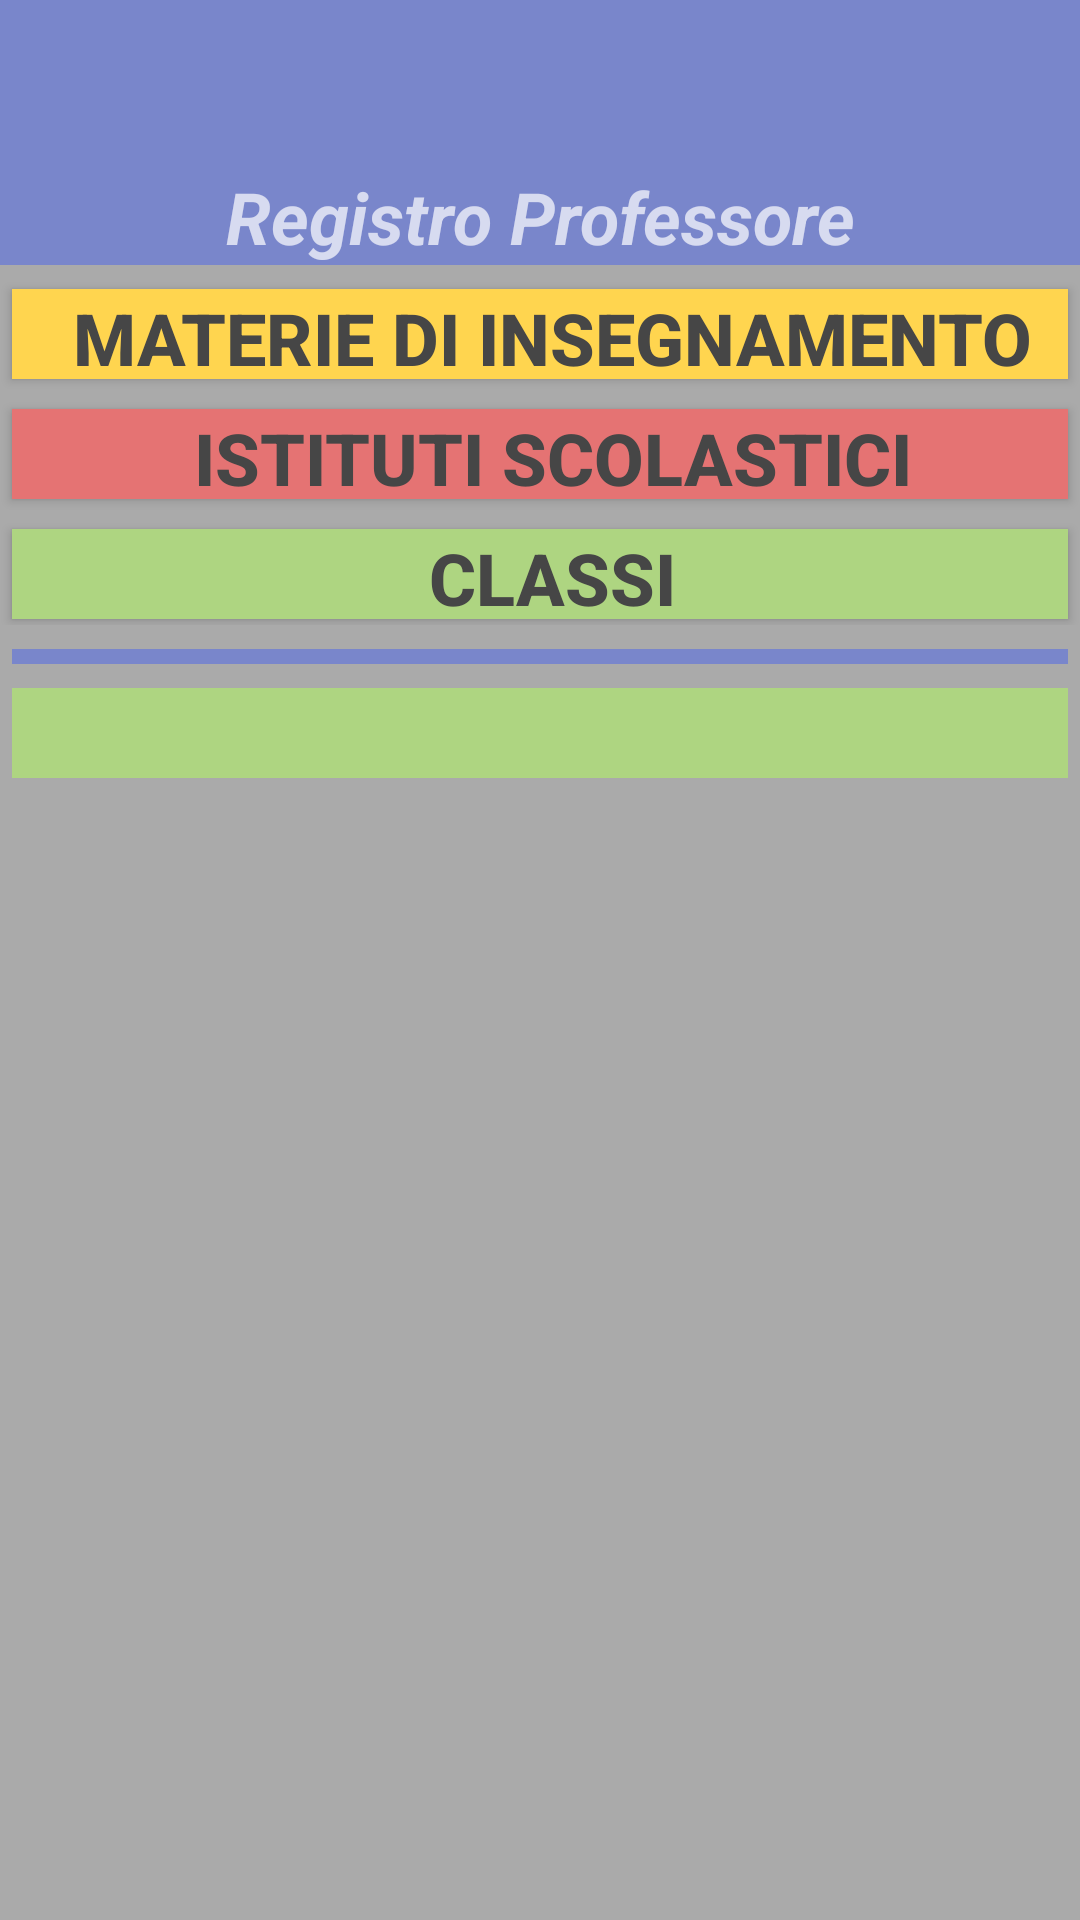

Android layout source for this screen:
<!-- AndroidManifest.xml: activity theme AppTheme.NoActionBar -->
<!-- res/layout/activity_main.xml -->
<?xml version="1.0" encoding="utf-8"?>
<androidx.constraintlayout.widget.ConstraintLayout
        xmlns:android="http://schemas.android.com/apk/res/android"
        xmlns:app="http://schemas.android.com/apk/res-auto"
        xmlns:tools="http://schemas.android.com/tools"
        android:layout_width="match_parent"
        android:layout_height="match_parent"
        tools:context=".MainActivity" android:background="#AAAAAA">
    <com.google.android.material.appbar.AppBarLayout
            android:layout_height="wrap_content"
            android:layout_width="match_parent"
            android:theme="@style/AppTheme.AppBarOverlay" app:layout_constraintTop_toTopOf="parent"
            android:id="@+id/appBarLayout">

        <androidx.appcompat.widget.Toolbar
                android:id="@+id/toolbar"
                android:layout_width="match_parent"
                android:layout_height="?attr/actionBarSize"
                android:background="?attr/colorPrimary"
                app:titleTextAppearance="@style/toolbar"
                app:popupTheme="@style/AppTheme.PopupOverlay"/>
        <TextView
                android:text="@string/main_activity_label"
                android:layout_width="match_parent"
                android:layout_height="wrap_content"
                android:id="@+id/main_title"
                android:textStyle="bold|italic"
                android:gravity="center"
                android:textSize="24sp"/>

    </com.google.android.material.appbar.AppBarLayout>
    <androidx.constraintlayout.widget.ConstraintLayout
            android:layout_width="match_parent"
            android:layout_height="0dp" android:fitsSystemWindows="true"
            app:layout_constraintStart_toStartOf="parent"
            app:layout_constraintEnd_toEndOf="parent" app:layout_constraintTop_toBottomOf="@+id/appBarLayout"
            app:layout_constraintBottom_toBottomOf="parent">

        

        <ScrollView
                android:layout_width="match_parent"
                android:layout_height="wrap_content"
                app:layout_constraintStart_toStartOf="parent" app:layout_constraintEnd_toEndOf="parent"
                android:fillViewport="true"
                android:id="@+id/scrollView2"
                app:layout_constraintTop_toTopOf="parent"
                app:layout_constraintBottom_toTopOf="@+id/divider">
            <LinearLayout
                    android:orientation="vertical"
                    android:layout_width="match_parent"
                    android:layout_height="wrap_content"
                    app:layout_constraintTop_toTopOf="parent"
                    app:layout_constraintBottom_toBottomOf="parent">
                <Button
                        android:text="@string/subjects_btn_label"
                        android:layout_width="match_parent"
                        android:layout_height="30dp"
                        style="@style/class_title"
                        android:id="@+id/subjects_btn"
                        android:background="#FFD54F"
                        android:layout_marginLeft="4dp"
                        android:layout_marginStart="4dp"
                        android:layout_marginRight="4dp"
                        android:layout_marginEnd="4dp"
                        android:textSize="24sp"
                        android:textColor="#464646"
                        android:layout_marginTop="8dp"/>
                <Button
                        android:text="@string/schools_btn_label"
                        android:layout_width="match_parent"
                        android:layout_height="30dp"
                        android:id="@+id/schools_btn"
                        style="@style/class_title"
                        android:background="#E57373"
                        android:layout_marginLeft="4dp"
                        android:layout_marginStart="4dp"
                        android:layout_marginRight="4dp"
                        android:layout_marginEnd="4dp"
                        android:textSize="24sp"
                        android:textColor="#464646"
                        android:layout_marginTop="8dp"
                />
                <Button
                        android:text="@string/classes_label"
                        android:layout_width="match_parent"
                        android:layout_height="30dp"
                        android:id="@+id/classes_btn"
                        style="@style/class_title"
                        android:background="#AED581"
                        android:layout_marginLeft="4dp"
                        android:layout_marginStart="4dp"
                        android:layout_marginRight="4dp"
                        android:layout_marginEnd="4dp"
                        android:textSize="24sp"
                        android:textColor="#464646"
                        android:layout_marginTop="8dp"/>
            </LinearLayout>
        </ScrollView>
        <com.google.android.material.tabs.TabLayout
                android:layout_width="match_parent"
                android:layout_height="30dp"
                app:tabTextAppearance="@style/class_title"
                android:id="@+id/schools_tab"
                app:tabIndicatorColor="#4DB6AC"
                android:background="#AED581"
                app:tabTextColor="#464646"
                app:layout_constraintStart_toStartOf="parent" android:layout_marginLeft="4dp"
                android:layout_marginStart="4dp" app:layout_constraintEnd_toEndOf="parent"
                android:layout_marginRight="4dp" android:layout_marginEnd="4dp"
                android:layout_marginTop="8dp" app:layout_constraintTop_toBottomOf="@+id/divider">

        </com.google.android.material.tabs.TabLayout>
        <androidx.viewpager.widget.ViewPager
                android:id="@+id/viewPager"
                android:layout_width="match_parent"
                android:layout_height="0dp"
                app:layout_constraintBottom_toBottomOf="parent"
                app:layout_constraintStart_toStartOf="parent"
                app:layout_constraintEnd_toEndOf="parent"
                android:layout_marginBottom="4dp"
                app:layout_constraintTop_toBottomOf="@+id/schools_tab">
        </androidx.viewpager.widget.ViewPager>
        <View
                android:id="@+id/divider"
                android:layout_width="0dp"
                android:layout_height="5dp"
                android:background="@color/colorPrimary"
                android:layout_marginTop="8dp"
                app:layout_constraintTop_toBottomOf="@+id/scrollView2"
                app:layout_constraintBottom_toTopOf="@+id/schools_tab" app:layout_constraintEnd_toEndOf="parent"
                android:layout_marginEnd="4dp" android:layout_marginRight="4dp"
                app:layout_constraintStart_toStartOf="parent" android:layout_marginLeft="4dp"
                android:layout_marginStart="4dp"/>

    </androidx.constraintlayout.widget.ConstraintLayout>

</androidx.constraintlayout.widget.ConstraintLayout>
<!-- resources referenced by this layout -->
<resources>
  <color name="colorPrimary">#7986CB</color>
  <string name="classes_label">CLASSI</string>
  <string name="main_activity_label">Registro Professore</string>
  <string name="schools_btn_label">Istituti scolastici</string>
  <string name="subjects_btn_label">Materie di insegnamento</string>
  <style name="AppTheme.AppBarOverlay" parent="ThemeOverlay.AppCompat.Dark.ActionBar" />
  <style name="AppTheme.PopupOverlay" parent="ThemeOverlay.AppCompat.Light" />
  <style name="class_title">
          <item name="android:textSize">24sp</item>
          <item name="android:textStyle">bold</item>
          <item name="android:layout_marginBottom">2dp</item>
          <item name="android:layout_marginTop">2dp</item>
          <item name="android:layout_marginRight">2dp</item>
          <item name="android:layout_marginLeft">2dp</item>
          <item name="android:paddingLeft">8dp</item>
      </style>
  <style name="toolbar" parent="android:Widget.TextView">
  
          
          <item name="android:textColor">#FFFF00</item>
          <item name="android:textSize">28dp</item>
  
      </style>
  <style name="AppTheme.NoActionBar">
          <item name="windowActionBar">false</item>
          <item name="windowNoTitle">true</item>
      </style>
</resources>
